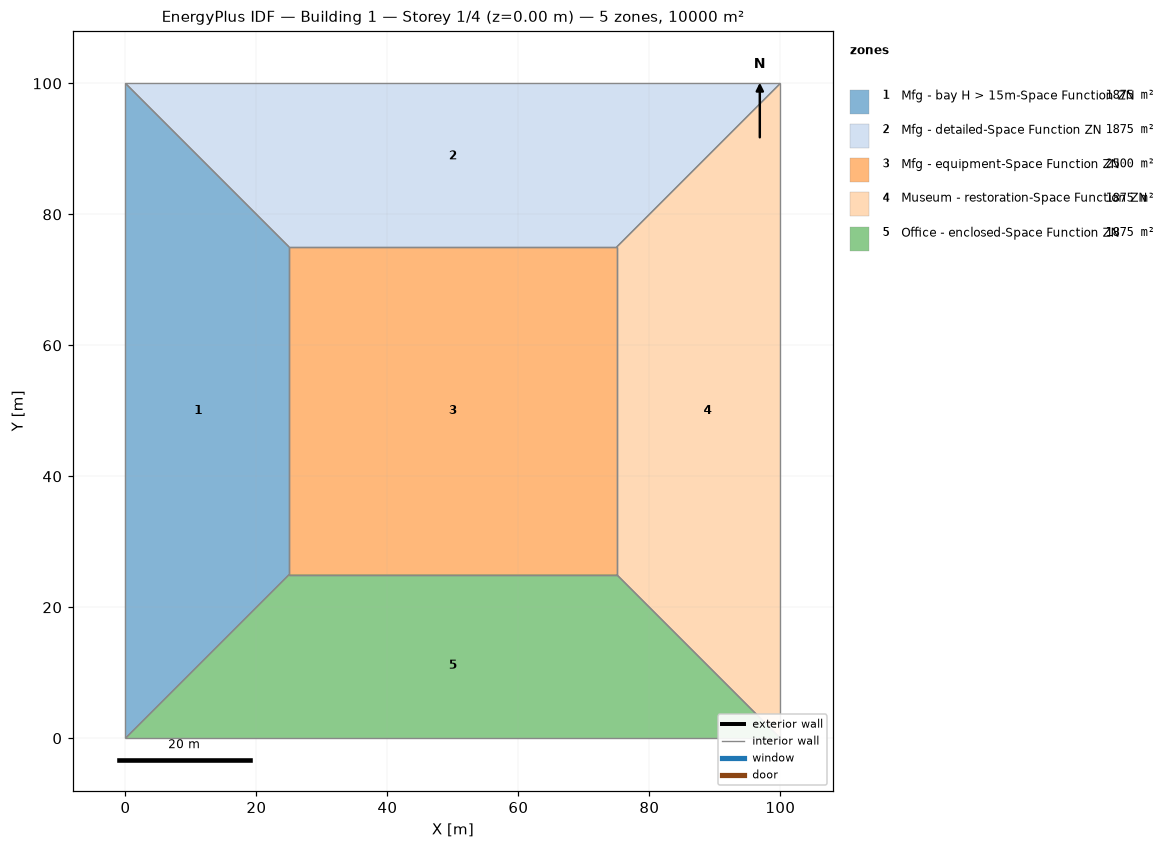
=== STOREY PLAN SPEC (per zone: floor XY polygon, exterior-wall plan segments, windows/doors) ===
zone 1: Mfg - bay H > 15m-Space Function ZN  (1875.0 m²)
  floor: (0.00, 0.00) (0.00, 100.00) (25.00, 75.00) (25.00, 25.00)
  interior walls: 4
zone 2: Mfg - detailed-Space Function ZN  (1875.0 m²)
  floor: (0.00, 100.00) (100.00, 100.00) (75.00, 75.00) (25.00, 75.00)
  interior walls: 4
zone 3: Mfg - equipment-Space Function ZN  (2500.0 m²)
  floor: (25.00, 25.00) (25.00, 75.00) (75.00, 75.00) (75.00, 25.00)
  interior walls: 4
zone 4: Museum - restoration-Space Function ZN  (1875.0 m²)
  floor: (100.00, 100.00) (100.00, 0.00) (75.00, 25.00) (75.00, 75.00)
  interior walls: 4
zone 5: Office - enclosed-Space Function ZN  (1875.0 m²)
  floor: (100.00, 0.00) (0.00, 0.00) (25.00, 25.00) (75.00, 25.00)
  interior walls: 4

=== DERIVED (storey summary) ===
Building: Building 1
Storey: 1 of 4  (floor level z = 0.00 m)
Storey gross floor area: 10000.0 m²
Zones on this storey: 5
  - Mfg - bay H > 15m-Space Function ZN: floor 1875.0 m²
  - Mfg - detailed-Space Function ZN: floor 1875.0 m²
  - Mfg - equipment-Space Function ZN: floor 2500.0 m²
  - Museum - restoration-Space Function ZN: floor 1875.0 m²
  - Office - enclosed-Space Function ZN: floor 1875.0 m²
Zone adjacency (shared interzone walls):
  - Mfg - bay H > 15m-Space Function ZN ↔ Mfg - detailed-Space Function ZN
  - Mfg - bay H > 15m-Space Function ZN ↔ Mfg - equipment-Space Function ZN
  - Mfg - bay H > 15m-Space Function ZN ↔ Office - enclosed-Space Function ZN
  - Mfg - detailed-Space Function ZN ↔ Mfg - equipment-Space Function ZN
  - Mfg - detailed-Space Function ZN ↔ Museum - restoration-Space Function ZN
  - Mfg - equipment-Space Function ZN ↔ Museum - restoration-Space Function ZN
  - Mfg - equipment-Space Function ZN ↔ Office - enclosed-Space Function ZN
  - Museum - restoration-Space Function ZN ↔ Office - enclosed-Space Function ZN